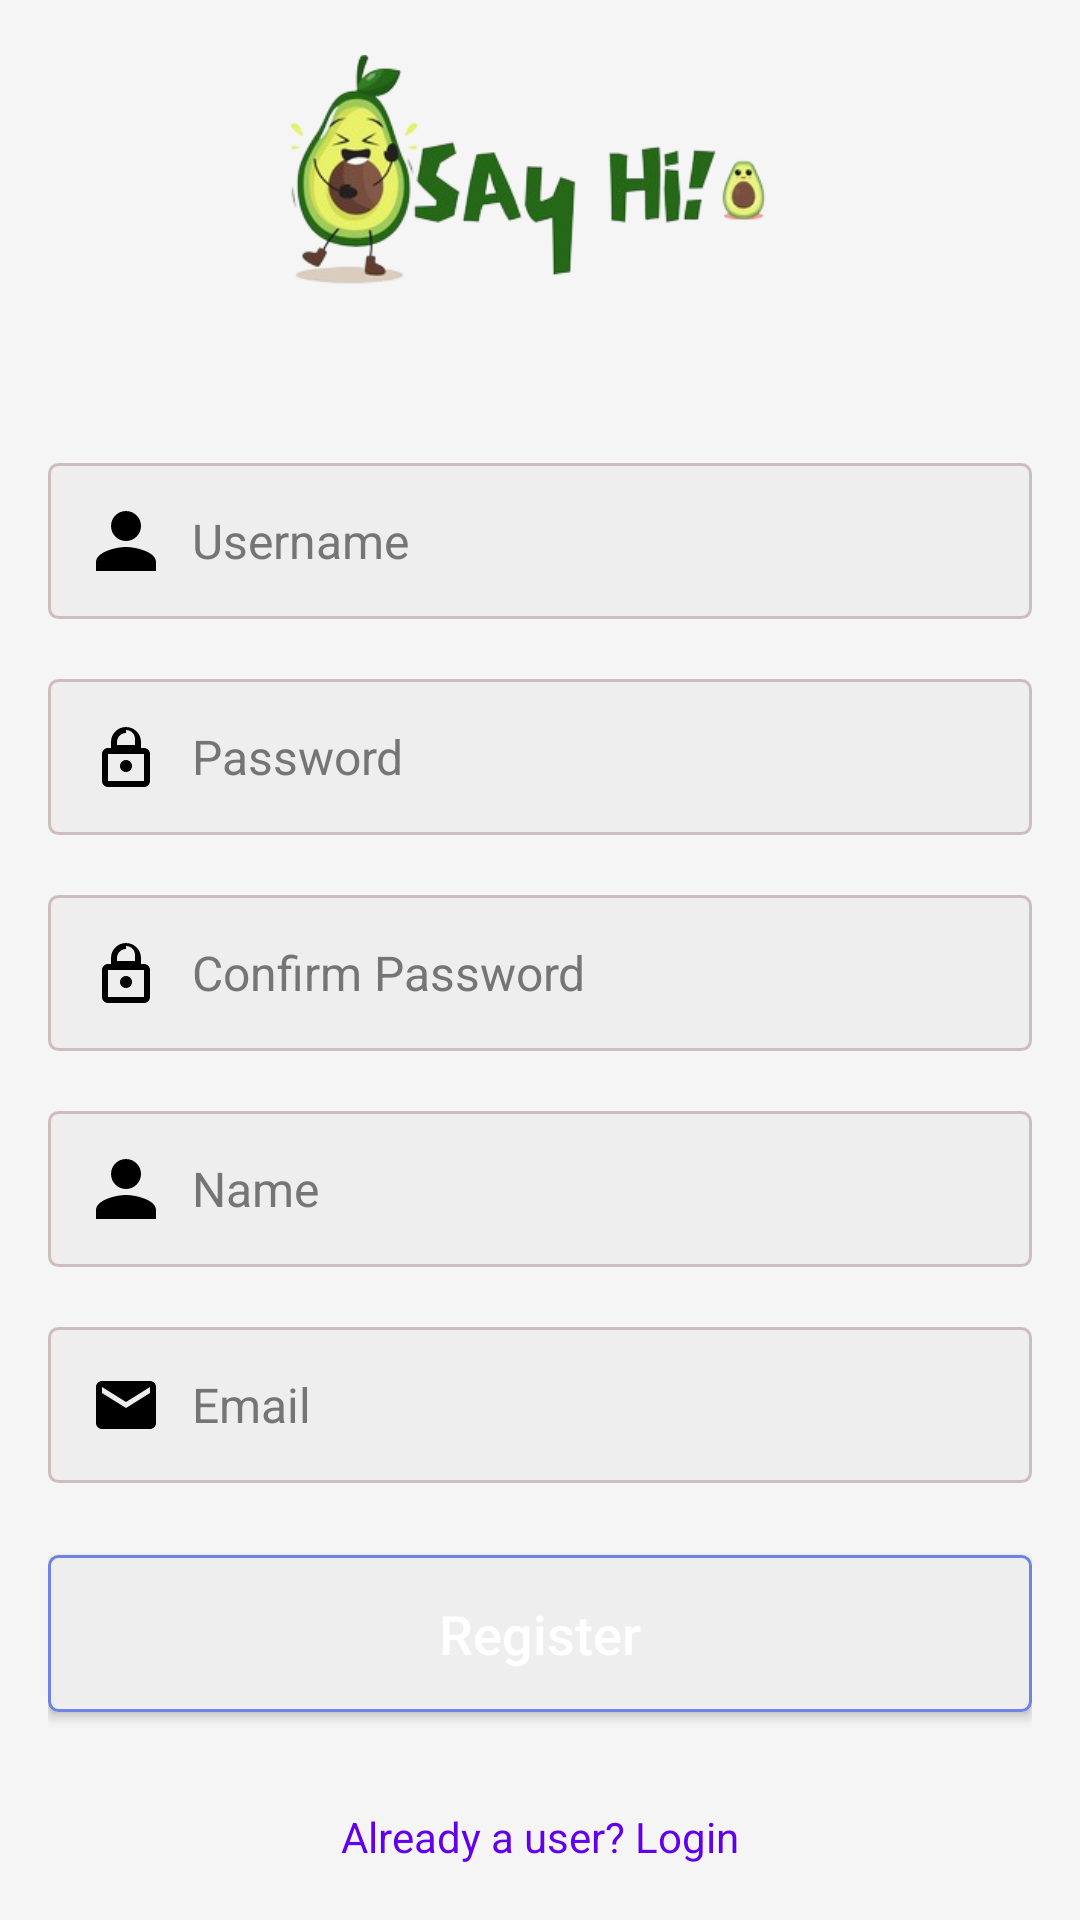

Produce the Android XML layout that renders to this screen, including the resource entries it uses.
<!-- AndroidManifest.xml: application theme Theme.SocialApp -->
<!-- res/layout/activity_register.xml -->
<?xml version="1.0" encoding="utf-8"?>
<LinearLayout
    android:orientation="vertical"
    android:padding="16dp"
    android:gravity="center"
    xmlns:android="http://schemas.android.com/apk/res/android"
    xmlns:app="http://schemas.android.com/apk/res-auto"
    xmlns:tools="http://schemas.android.com/tools"
    android:layout_width="match_parent"
    android:layout_height="match_parent"
    android:background="@color/background_color"
    tools:context=".RegisterActivity">

    <ImageView
        android:layout_width="wrap_content"
        android:layout_height="100dp"
        android:src="@drawable/logo"
        android:contentDescription="@string/logo_description"
        android:layout_marginBottom="24dp"/>

    <EditText
        android:layout_width="match_parent"
        android:layout_height="wrap_content"
        android:background="@drawable/edit_text_background"
        android:layout_marginTop="12dp"
        android:layout_marginBottom="8dp"
        android:hint="Username"
        android:padding="14dp"
        android:drawableLeft="@drawable/ic_person"
        android:drawablePadding="10dp"
        android:id="@+id/username"
        android:textColor="@color/text_color"
        android:textColorHint="@color/hint_color"
        android:textSize="16sp"/>

    <EditText
        android:id="@+id/password"
        android:layout_width="match_parent"
        android:layout_height="wrap_content"
        android:layout_marginTop="12dp"
        android:layout_marginBottom="8dp"
        android:background="@drawable/edit_text_background"
        android:hint="Password"
        android:inputType="textPassword"
        android:padding="14dp"
        android:drawableLeft="@drawable/ic_lock"
        android:drawablePadding="10dp"
        android:textColor="@color/text_color"
        android:textColorHint="@color/hint_color"
        android:textSize="16sp"/>

    <EditText
        android:id="@+id/cf_password"
        android:layout_width="match_parent"
        android:layout_height="wrap_content"
        android:layout_marginTop="12dp"
        android:layout_marginBottom="8dp"
        android:background="@drawable/edit_text_background"
        android:hint="Confirm Password"
        android:inputType="textPassword"
        android:padding="14dp"
        android:drawableLeft="@drawable/ic_lock"
        android:drawablePadding="10dp"
        android:textColor="@color/text_color"
        android:textColorHint="@color/hint_color"
        android:textSize="16sp"/>

    <EditText
        android:layout_width="match_parent"
        android:layout_height="wrap_content"
        android:background="@drawable/edit_text_background"
        android:layout_marginTop="12dp"
        android:layout_marginBottom="8dp"
        android:hint="Name"
        android:padding="14dp"
        android:drawableLeft="@drawable/ic_person"
        android:drawablePadding="10dp"
        android:id="@+id/name"
        android:textColor="@color/text_color"
        android:textColorHint="@color/hint_color"
        android:textSize="16sp"/>

    <EditText
        android:layout_width="match_parent"
        android:layout_height="wrap_content"
        android:background="@drawable/edit_text_background"
        android:layout_marginTop="12dp"
        android:layout_marginBottom="16dp"
        android:hint="Email"
        android:padding="14dp"
        android:drawableLeft="@drawable/ic_email"
        android:drawablePadding="10dp"
        android:id="@+id/email"
        android:textColor="@color/text_color"
        android:textColorHint="@color/hint_color"
        android:textSize="16sp"/>

    <Button
        android:layout_width="match_parent"
        android:layout_height="wrap_content"
        android:layout_marginTop="8dp"
        android:text="Register"
        android:padding="14dp"
        android:background="@drawable/button_background"
        android:textColor="@android:color/white"
        android:id="@+id/register"
        android:textAllCaps="false"
        android:textSize="18sp"
        android:layout_marginBottom="16dp"/>

    <TextView
        android:layout_width="wrap_content"
        android:layout_height="wrap_content"
        android:text="Already a user? Login"
        android:layout_marginTop="16dp"
        android:id="@+id/login_user"
        android:textColor="@color/link_color"
        android:textSize="14sp"
        android:layout_gravity="center"/>

</LinearLayout>
<!-- resources referenced by this layout -->
<resources>
  <color name="background_color">#F5F5F5</color>
  <color name="hint_color">#757575</color>
  <color name="link_color">#6200EE</color>
  <color name="text_color">#212121</color>
  <!-- drawable button_background (drawable) -->
  <?xml version="1.0" encoding="utf-8"?>
  <shape xmlns:android="http://schemas.android.com/apk/res/android"
      android:shape="rectangle">
      <corners android:radius="3dp" />
      <solid android:color="#eee" />
      <stroke android:width="1dp"
          android:color="@color/colorPrimary" />
  </shape>
  <!-- drawable edit_text_background (drawable) -->
  <?xml version="1.0" encoding="utf-8"?>
  <shape xmlns:android="http://schemas.android.com/apk/res/android"
      android:shape="rectangle">
      <corners android:radius="3dp"/>
      <solid android:color="#eee" />
      <stroke
          android:width="1dp"
          android:color="@color/colorAccent" />
  
  </shape>
  <!-- drawable ic_email (drawable) -->
  <vector xmlns:android="http://schemas.android.com/apk/res/android"
      android:width="24dp"
      android:height="24dp"
      android:viewportWidth="24"
      android:viewportHeight="24">
      <path
          android:fillColor="#000000"
          android:pathData="M20 4H4c-1.104 0-2 .896-2 2v12c0 1.104 .896 2 2 2h16c1.104 0 2-.896 2-2V6c0-1.104-.896-2-2-2zm0 4l-8 5-8-5V6l8 5 8-5v2z"/>
  </vector>
  <!-- drawable ic_lock (drawable) -->
  <vector xmlns:android="http://schemas.android.com/apk/res/android"
      android:width="24dp"
      android:height="24dp"
      android:viewportWidth="24"
      android:viewportHeight="24">
      <path
          android:fillColor="#000000"
          android:pathData="M12 17c-1.104 0-2 -.896-2 -2s.896-2 2-2 2 .896 2 2 -.896 2-2 2zm6-8h-1V7c0-2.761-2.239-5-5-5S7 4.239 7 7v2H6c-1.104 0-2 .896-2 2v9c0 1.104 .896 2 2 2h12c1.104 0 2-.896 2-2v-9c0-1.104-.896-2-2-2zm-6-6c1.654 0 3 1.346 3 3v2H9V7c0-1.654 1.346-3 3-3zm6 17H6v-9h12v9z"/>
  </vector>
  <!-- drawable ic_person (drawable) -->
  <vector xmlns:android="http://schemas.android.com/apk/res/android"
      android:width="24dp"
      android:height="24dp"
      android:viewportWidth="24"
      android:viewportHeight="24">
      <path
          android:fillColor="#000000"
          android:pathData="M12 12c2.761 0 5-2.239 5-5s-2.239-5-5-5-5 2.239-5 5 2.239 5 5 5zm0 2c-3.314 0-10 1.666-10 5v3h20v-3c0-3.334-6.686-5-10-5z"/>
  </vector>
  <!-- drawable logo: png bitmap (drawable, 49160 bytes) -->
  <string name="logo_description">Logo of the app</string>
  <style name="Theme.SocialApp" parent="Base.Theme.SocialApp" />
  <color name="colorPrimary">#7182E7</color>
  <color name="colorAccent">#cebdbf</color>
  <style name="Base.Theme.SocialApp" parent="Theme.AppCompat.DayNight.NoActionBar">
  
  
          
      </style>
</resources>
